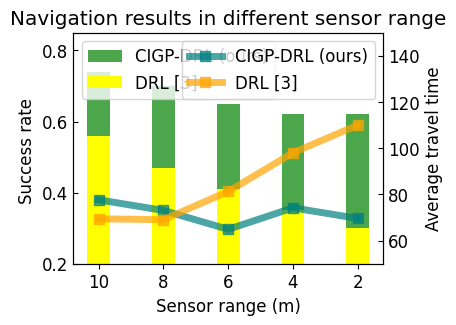

Recreate this plot in Python.
import matplotlib.pyplot as plt
import numpy as np

'''
# 1. Bar graph
x = np.arange(3)
years = ['2018', '2019', '2020']
values = [100, 400, 900]

plt.bar(x, values, color='b')
# plt.bar(x, values, color='dodgerblue')
# plt.bar(x, values, color='C2')
# plt.bar(x, values, color='#e35f62')
plt.xticks(x, years)

plt.show()


#. 2종류의 그래프 그리기
# 1. 기본 스타일 설정
plt.style.use('default')
plt.rcParams['figure.figsize'] = (4, 3)
plt.rcParams['font.size'] = 12

# 2. 데이터 준비
x = np.arange(2020, 2027)
y1 = np.array([1, 3, 7, 5, 9, 7, 14])
y2 = np.array([1, 3, 5, 7, 9, 11, 13])

# 3. 그래프 그리기
fig, ax1 = plt.subplots()

ax1.plot(x, y1, '-s', color='green', markersize=7, linewidth=5, alpha=0.7, label='Price')
ax1.set_ylim(0, 18)
ax1.set_xlabel('Year')
ax1.set_ylabel('Price ($)')
ax1.tick_params(axis='both', direction='in')

ax2 = ax1.twinx()
ax2.bar(x, y2, color='deeppink', label='Demand', alpha=0.7, width=0.7)
ax2.set_ylim(0, 18)
ax2.set_ylabel(r'Demand ($\times10^6$)')
ax2.tick_params(axis='y', direction='in')

plt.show()
'''

import matplotlib.pyplot as plt
import numpy as np


# 1. 기본 스타일 설정
plt.style.use('default')
plt.rcParams['figure.figsize'] = (4, 3)
plt.rcParams['font.size'] = 12

# 2. 데이터 준비
#x = np.arange(2020, 2027)
'''과거 자료(231024 전)'''
x = np.array([10, 8, 6, 4, 2])
y1_our = np.array([0.58, 0.54, 0.525, 0.45, 0.44])  # Ours(GP+DRL)
y1_naive = np.array([0.41, 0.325, 0.275, 0.23, 0.02])  # naive_drl
y2_our = np.array([200.74, 196, 203.51, 234.44, 237.16])
y2_naive = np.array([220.08, 219.35, 250.42, 280.04, 313.5])

'''new 자료(231024 후)'''
x = np.array([10, 8, 6, 4, 2])
y1_our = np.array([0.74, 0.70, 0.65, 0.62, 0.62])  # Ours(CIGP+DRL)  sc
y1_naive = np.array([0.56, 0.47, 0.41, 0.35, 0.30])  # naive_drl    sc
y2_our = np.array([77.67, 73.07, 64.88, 74.19, 69.6])   # t
y2_naive = np.array([69.45, 69.06, 81.27, 98.03, 110.03])   # t



# 3. 그래프 그리기
fig, ax1 = plt.subplots()
ax1.bar(x, y1_our, color='green', label='CIGP-DRL (ours)', alpha=0.7, width=0.7)  # 'deeppink'
ax1.bar(x, y1_naive, color='yellow', label='DRL [3]', alpha=1.0, width=0.7) # https://jimmy-ai.tistory.com/40
#ax1.set_ylim(0, 0.7)
ax1.set_ylim(0.2, 0.85)
ax1.set_xlabel('Sensor range (m)')
ax1.invert_xaxis()   #ax1.set_xlim(12, 0)
ax1.set_ylabel('Success rate ')
ax1.tick_params(axis='y', direction='in')



ax2 = ax1.twinx()
ax2.plot(x, y2_our, '-s', color='teal', markersize=7, linewidth=5, alpha=0.7, label='CIGP-DRL (ours)')
ax2.plot(x, y2_naive, '-s', color='orange', markersize=7, linewidth=5, alpha=0.7, label='DRL [3]')
#ax2.set_ylim(150, 350)
ax2.set_ylim(50, 150)
ax2.set_xlabel('Sensor range (m)')
ax2.set_ylabel('Average travel time')
ax2.tick_params(axis='both', direction='in')



ax2.set_zorder(ax1.get_zorder() + 10)
ax2.patch.set_visible(False)

ax2.legend(loc='upper right')
ax1.legend(loc='upper left')

plt.title('Navigation results in different sensor range')

plt.show()